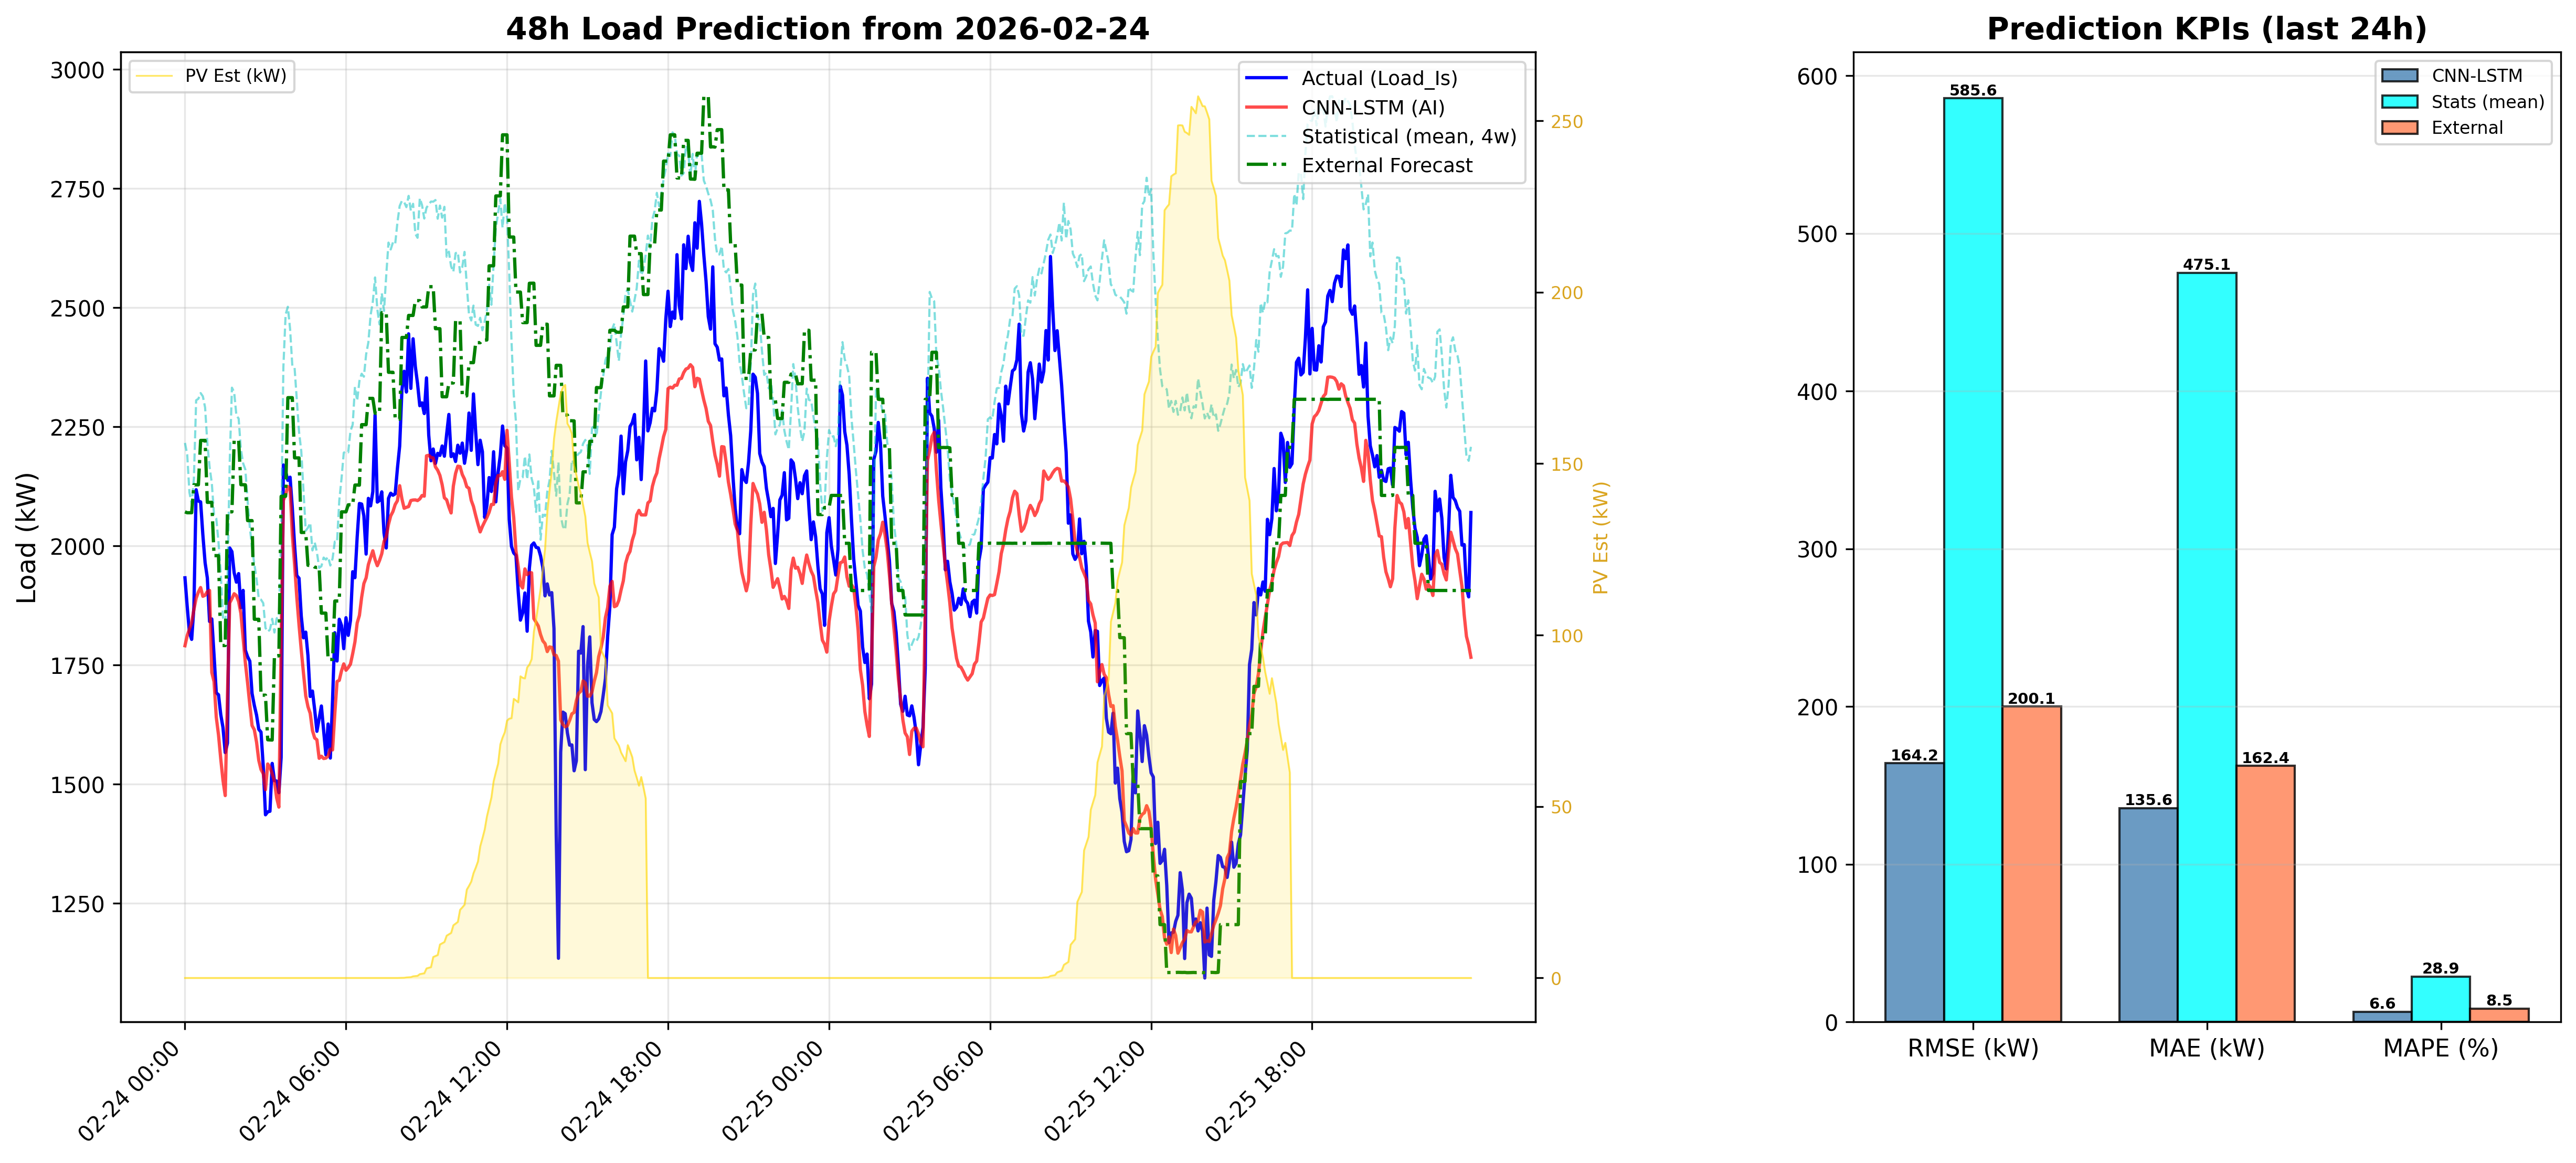

The file beside this chart, header and first rows:
DateTime, CNN_LSTM_Load_kW, Statistical_Load_kW, PV_Est_kW
2026-02-24 00:00:00, 1790, 2216, 0.0
2026-02-24 00:05:00, 1812, 2192, 0.0
2026-02-24 00:10:00, 1825, 2112, 0.0
2026-02-24 00:15:00, 1839, 2088, 0.0
2026-02-24 00:20:00, 1866, 2142, 0.0
2026-02-24 00:25:00, 1890, 2306, 0.0
2026-02-24 00:30:00, 1903, 2309, 0.0
2026-02-24 00:35:00, 1913, 2321, 0.0
2026-02-24 00:40:00, 1894, 2314, 0.0
2026-02-24 00:45:00, 1896, 2290, 0.0
2026-02-24 00:50:00, 1904, 2216, 0.0
2026-02-24 00:55:00, 1906, 2166, 0.0
2026-02-24 01:00:00, 1734, 2132, 0.0
2026-02-24 01:05:00, 1715, 2065, 0.0
2026-02-24 01:10:00, 1640, 2057, 0.0
2026-02-24 01:15:00, 1603, 2007, 0.0
2026-02-24 01:20:00, 1553, 1942, 0.0
2026-02-24 01:25:00, 1508, 1850, 0.0
2026-02-24 01:30:00, 1476, 1838, 0.0
2026-02-24 01:35:00, 1685, 1921, 0.0
2026-02-24 01:40:00, 1880, 2174, 0.0
2026-02-24 01:45:00, 1889, 2332, 0.0
2026-02-24 01:50:00, 1900, 2322, 0.0
2026-02-24 01:55:00, 1896, 2273, 0.0
2026-02-24 02:00:00, 1883, 2267, 0.0
2026-02-24 02:05:00, 1858, 2203, 0.0
2026-02-24 02:10:00, 1807, 2173, 0.0
2026-02-24 02:15:00, 1755, 2160, 0.0
2026-02-24 02:20:00, 1712, 2095, 0.0
2026-02-24 02:25:00, 1666, 2039, 0.0
2026-02-24 02:30:00, 1623, 1996, 0.0
2026-02-24 02:35:00, 1614, 1963, 0.0
2026-02-24 02:40:00, 1588, 1931, 0.0
2026-02-24 02:45:00, 1550, 1889, 0.0
2026-02-24 02:50:00, 1531, 1887, 0.0
2026-02-24 02:55:00, 1522, 1880, 0.0
2026-02-24 03:00:00, 1488, 1828, 0.0
2026-02-24 03:05:00, 1542, 1820, 0.0
2026-02-24 03:10:00, 1535, 1824, 0.0
2026-02-24 03:15:00, 1522, 1847, 0.0
2026-02-24 03:20:00, 1506, 1818, 0.0
2026-02-24 03:25:00, 1471, 1848, 0.0
2026-02-24 03:30:00, 1452, 1851, 0.0
2026-02-24 03:35:00, 1795, 2022, 0.0
2026-02-24 03:40:00, 2096, 2375, 0.0
2026-02-24 03:45:00, 2107, 2485, 0.0
2026-02-24 03:50:00, 2125, 2502, 0.0
2026-02-24 03:55:00, 2121, 2455, 0.0
2026-02-24 04:00:00, 2024, 2378, 0.0
2026-02-24 04:05:00, 1962, 2375, 0.0
2026-02-24 04:10:00, 1892, 2308, 0.0
2026-02-24 04:15:00, 1834, 2240, 0.0
2026-02-24 04:20:00, 1781, 2199, 0.0
2026-02-24 04:25:00, 1733, 2115, 0.0
2026-02-24 04:30:00, 1685, 2032, 0.0
2026-02-24 04:35:00, 1662, 2038, 0.0
2026-02-24 04:40:00, 1649, 2048, 0.0
2026-02-24 04:45:00, 1613, 1990, 0.0
2026-02-24 04:50:00, 1597, 2007, 0.0
2026-02-24 04:55:00, 1593, 1986, 0.0
... 516 more rows
